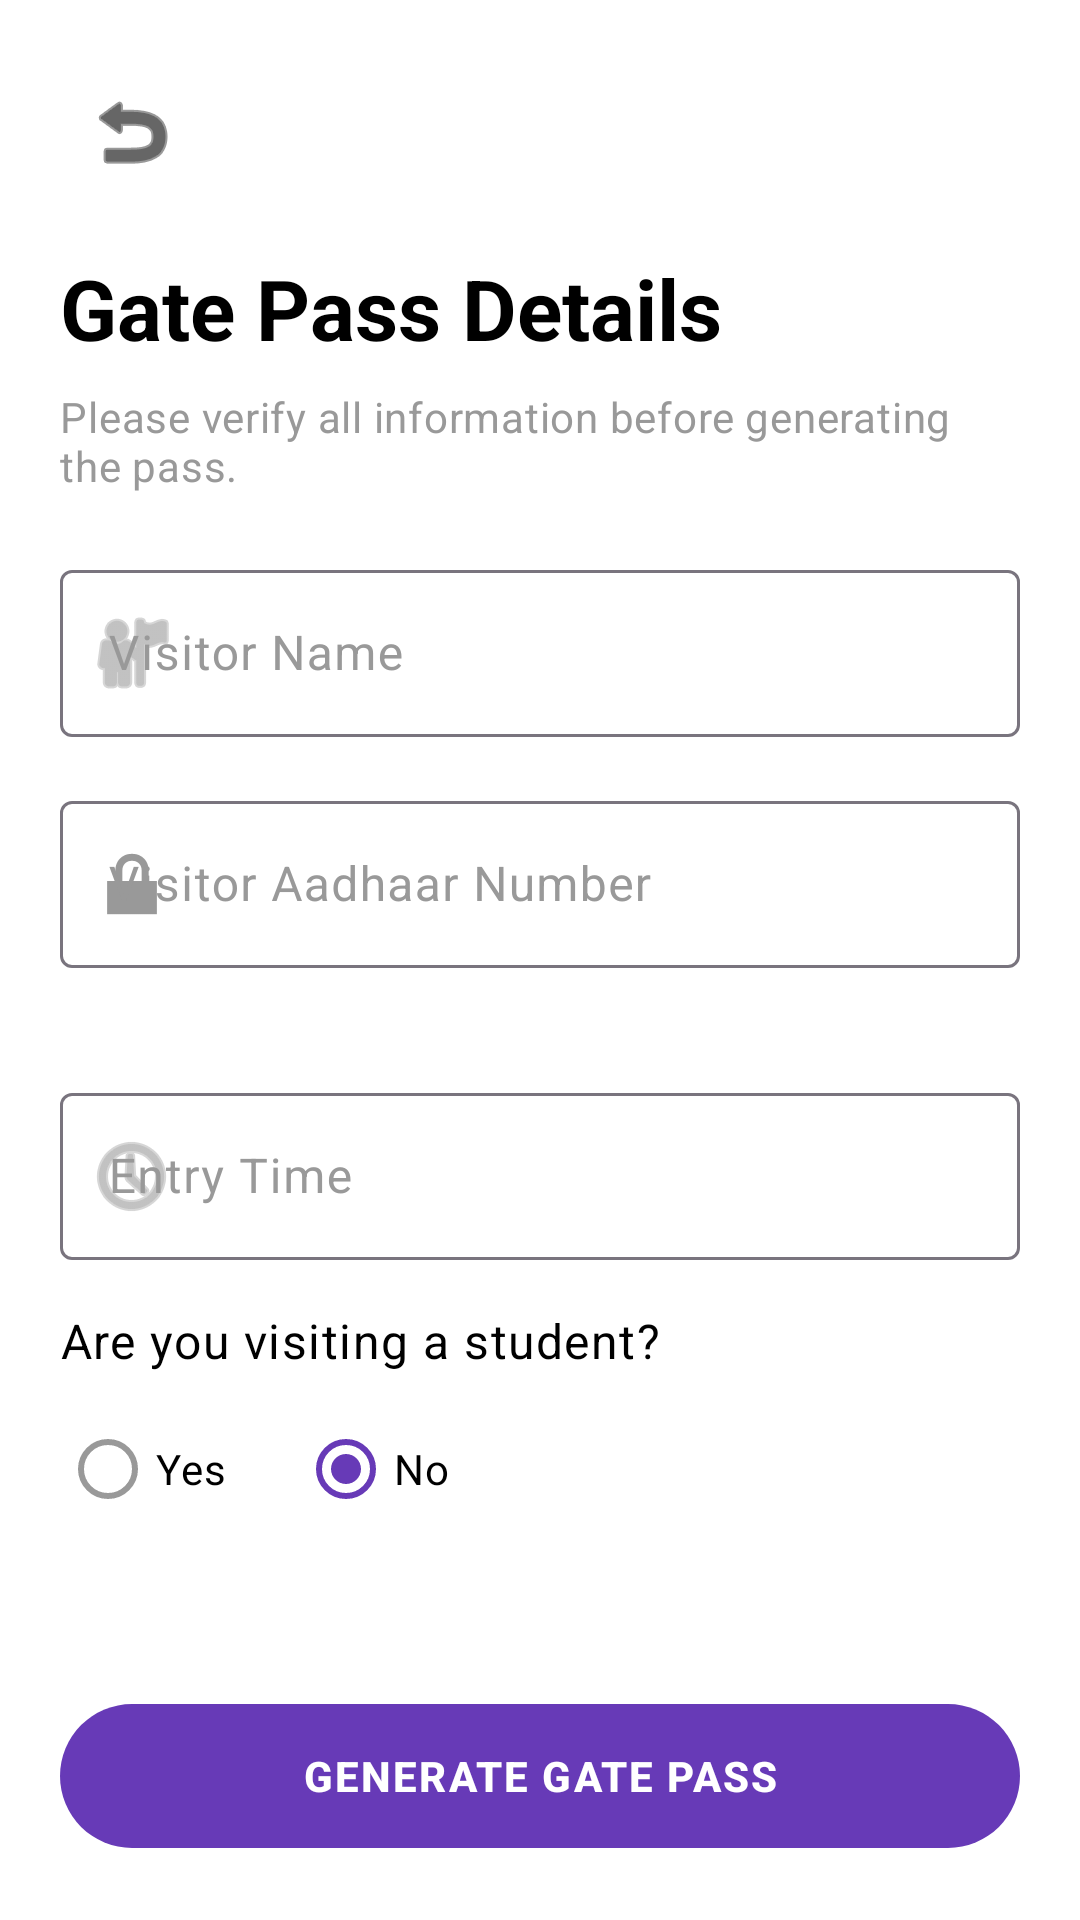

Android layout source for this screen:
<!-- AndroidManifest.xml: application theme Theme.GatePass -->
<!-- res/layout/activity_gate_pass_form.xml -->
<?xml version="1.0" encoding="utf-8"?>
<ScrollView xmlns:android="http://schemas.android.com/apk/res/android"
    xmlns:app="http://schemas.android.com/apk/res-auto"
    android:layout_width="match_parent"
    android:layout_height="match_parent"
    android:fillViewport="true"
    android:background="@color/white">

    <LinearLayout
        android:layout_width="match_parent"
        android:layout_height="wrap_content"
        android:orientation="vertical"
        android:padding="@dimen/spacing_medium">

        <ImageButton
            android:id="@+id/btnBack"
            android:layout_width="48dp"
            android:layout_height="48dp"
            android:layout_gravity="start"
            android:layout_marginBottom="@dimen/spacing_normal"
            android:src="@android:drawable/ic_menu_revert"
            app:tint="@color/black"
            android:background="?attr/selectableItemBackgroundBorderless"
            android:contentDescription="@string/back" />

        <TextView
            android:layout_width="match_parent"
            android:layout_height="wrap_content"
            android:layout_marginBottom="@dimen/spacing_small"
            android:text="@string/gate_pass_details"
            android:textColor="@color/black"
            android:textAppearance="@style/TextAppearance.Material3.HeadlineMedium"
            android:textStyle="bold" />

        <TextView
            android:layout_width="match_parent"
            android:layout_height="wrap_content"
            android:layout_marginBottom="@dimen/spacing_medium"
            android:text="@string/form_guidance"
            android:textColor="@color/text_secondary"
            android:textAppearance="@style/TextAppearance.Material3.BodyMedium" />

        <TextView
            android:id="@+id/tvBlacklistWarning"
            android:layout_width="match_parent"
            android:layout_height="wrap_content"
            android:layout_marginBottom="@dimen/spacing_medium"
            android:text="@string/restricted_warning"
            android:textColor="@color/alert_red"
            android:textStyle="bold"
            android:padding="@dimen/spacing_small"
            android:background="#1AF44336"
            android:visibility="gone" />

        
        <com.google.android.material.textfield.TextInputLayout
            style="@style/Widget.Material3.TextInputLayout.OutlinedBox"
            android:layout_width="match_parent"
            android:layout_height="wrap_content"
            android:layout_marginBottom="@dimen/spacing_normal"
            android:hint="@string/visitor_name_hint"
            app:startIconDrawable="@android:drawable/ic_menu_myplaces">

            <com.google.android.material.textfield.TextInputEditText
                android:id="@+id/etVisitorName"
                android:layout_width="match_parent"
                android:layout_height="wrap_content"
                android:inputType="textPersonName"
                android:textColor="@color/black" />
        </com.google.android.material.textfield.TextInputLayout>

        
        <com.google.android.material.textfield.TextInputLayout
            android:id="@+id/tilVisitorId"
            style="@style/Widget.Material3.TextInputLayout.OutlinedBox"
            android:layout_width="match_parent"
            android:layout_height="wrap_content"
            android:layout_marginBottom="@dimen/spacing_normal"
            android:hint="Visitor Aadhaar Number"
            app:errorEnabled="true"
            app:startIconDrawable="@android:drawable/ic_lock_lock">

            <com.google.android.material.textfield.TextInputEditText
                android:id="@+id/etVisitorId"
                android:layout_width="match_parent"
                android:layout_height="wrap_content"
                android:inputType="number"
                android:maxLength="12"
                android:textColor="@color/black" />
        </com.google.android.material.textfield.TextInputLayout>

        
        <com.google.android.material.textfield.TextInputLayout
            style="@style/Widget.Material3.TextInputLayout.OutlinedBox"
            android:layout_width="match_parent"
            android:layout_height="wrap_content"
            android:layout_marginBottom="@dimen/spacing_normal"
            android:hint="@string/entry_time_hint"
            app:startIconDrawable="@android:drawable/ic_menu_recent_history">

            <com.google.android.material.textfield.TextInputEditText
                android:id="@+id/etEntryTime"
                android:layout_width="match_parent"
                android:layout_height="wrap_content"
                android:inputType="time"
                android:textColor="@color/black" />
        </com.google.android.material.textfield.TextInputLayout>

        
        <TextView
            android:layout_width="wrap_content"
            android:layout_height="wrap_content"
            android:text="Are you visiting a student?"
            android:textColor="@color/black"
            android:textAppearance="@style/TextAppearance.Material3.BodyLarge"
            android:layout_marginBottom="8dp" />

        <RadioGroup
            android:id="@+id/rgVisitStudent"
            android:layout_width="match_parent"
            android:layout_height="wrap_content"
            android:orientation="horizontal"
            android:layout_marginBottom="@dimen/spacing_normal">

            <RadioButton
                android:id="@+id/rbYes"
                android:layout_width="wrap_content"
                android:layout_height="wrap_content"
                android:text="Yes"
                android:textColor="@color/black"
                android:layout_marginEnd="24dp" />

            <RadioButton
                android:id="@+id/rbNo"
                android:layout_width="wrap_content"
                android:layout_height="wrap_content"
                android:text="No"
                android:textColor="@color/black"
                android:checked="true" />
        </RadioGroup>

        
        <LinearLayout
            android:id="@+id/llStudentFields"
            android:layout_width="match_parent"
            android:layout_height="wrap_content"
            android:orientation="vertical"
            android:visibility="gone">

            
            <com.google.android.material.textfield.TextInputLayout
                android:id="@+id/tilStudentReg"
                style="@style/Widget.Material3.TextInputLayout.OutlinedBox"
                android:layout_width="match_parent"
                android:layout_height="wrap_content"
                android:layout_marginBottom="@dimen/spacing_normal"
                android:hint="@string/student_reg_hint"
                app:helperTextEnabled="true"
                app:errorEnabled="true"
                app:startIconDrawable="@android:drawable/ic_menu_info_details">

                <com.google.android.material.textfield.TextInputEditText
                    android:id="@+id/etStudentReg"
                    android:layout_width="match_parent"
                    android:layout_height="wrap_content"
                    android:inputType="number"
                    android:textColor="@color/black" />
            </com.google.android.material.textfield.TextInputLayout>

            
            <com.google.android.material.textfield.TextInputLayout
                android:id="@+id/tilStudentName"
                style="@style/Widget.Material3.TextInputLayout.OutlinedBox"
                android:layout_width="match_parent"
                android:layout_height="wrap_content"
                android:layout_marginBottom="@dimen/spacing_normal"
                android:hint="@string/verified_student_hint"
                app:startIconDrawable="@android:drawable/ic_menu_search">

                <com.google.android.material.textfield.TextInputEditText
                    android:id="@+id/etStudentName"
                    android:layout_width="match_parent"
                    android:layout_height="wrap_content"
                    android:inputType="textPersonName"
                    android:textColor="@color/black" />
            </com.google.android.material.textfield.TextInputLayout>
        </LinearLayout>

        <View
            android:layout_width="match_parent"
            android:layout_height="0dp"
            android:layout_weight="1" />

        <FrameLayout
            android:layout_width="match_parent"
            android:layout_height="wrap_content"
            android:layout_marginTop="@dimen/spacing_large">

            
            <com.google.android.material.button.MaterialButton
                android:id="@+id/btnSubmit"
                style="@style/Widget.Material3.Button"
                android:layout_width="match_parent"
                android:layout_height="@dimen/button_height"
                android:text="@string/generate_pass"
                android:textStyle="bold"
                android:letterSpacing="0.05"
                app:cornerRadius="@dimen/corner_radius_round" />

            <ProgressBar
                android:id="@+id/pbLoading"
                android:layout_width="24dp"
                android:layout_height="24dp"
                android:layout_gravity="center"
                android:visibility="gone"
                android:indeterminateTint="@color/white" />
        </FrameLayout>

    </LinearLayout>
</ScrollView>
<!-- resources referenced by this layout -->
<resources>
  <color name="alert_red">#F44336</color>
  <color name="black">#FF000000</color>
  <color name="text_secondary">#999999</color>
  <color name="white">#FFFFFFFF</color>
  <dimen name="button_height">56dp</dimen>
  <dimen name="corner_radius_round">32dp</dimen>
  <dimen name="spacing_large">24dp</dimen>
  <dimen name="spacing_medium">20dp</dimen>
  <dimen name="spacing_normal">16dp</dimen>
  <dimen name="spacing_small">8dp</dimen>
  <string name="back">Back</string>
  <string name="entry_time_hint">Entry Time</string>
  <string name="form_guidance">Please verify all information before generating the pass.</string>
  <string name="gate_pass_details">Gate Pass Details</string>
  <string name="generate_pass">GENERATE GATE PASS</string>
  <string name="restricted_warning">⚠️ WARNING: Restricted Individual</string>
  <string name="student_reg_hint">Student Registration Number</string>
  <string name="verified_student_hint">Verified Student Name</string>
  <string name="visitor_name_hint">Visitor Name</string>
  <style name="Theme.GatePass" parent="Base.Theme.GatePass" />
  <style name="Base.Theme.GatePass" parent="Theme.Material3.DayNight.NoActionBar">
          
          <item name="colorPrimary">@color/purple_primary</item>
          <item name="colorOnPrimary">@color/white</item>
          <item name="colorPrimaryContainer">@color/purple_primary_variant</item>
          <item name="colorOnPrimaryContainer">@color/white</item>
  
          <item name="colorSecondary">#60a5fa</item>
          <item name="colorOnSecondary">@color/white</item>
  
          <item name="android:windowBackground">@color/background_dark</item>
          <item name="colorSurface">@color/surface_dark</item>
          <item name="colorOnSurface">@color/white</item>
          <item name="colorSurfaceVariant">#2a2a2a</item>
          <item name="colorOnSurfaceVariant">@color/text_secondary</item>
  
          <item name="colorError">@color/alert_red</item>
  
          
          <item name="android:statusBarColor">@color/background_dark</item>
          <item name="android:windowLightStatusBar">false</item>
      </style>
  <color name="purple_primary">#673AB7</color>
  <color name="purple_primary_variant">#512DA8</color>
  <color name="background_dark">#121212</color>
  <color name="surface_dark">#1E1E1E</color>
</resources>
